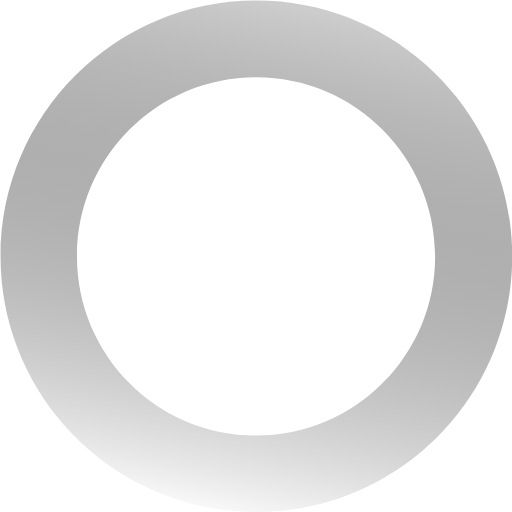
t = 0.00 s
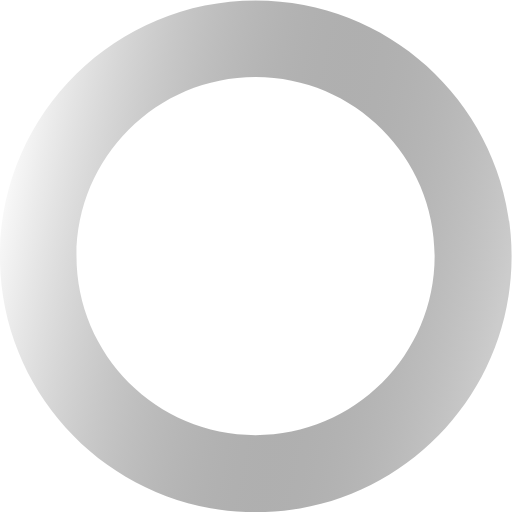
t = 0.25 s
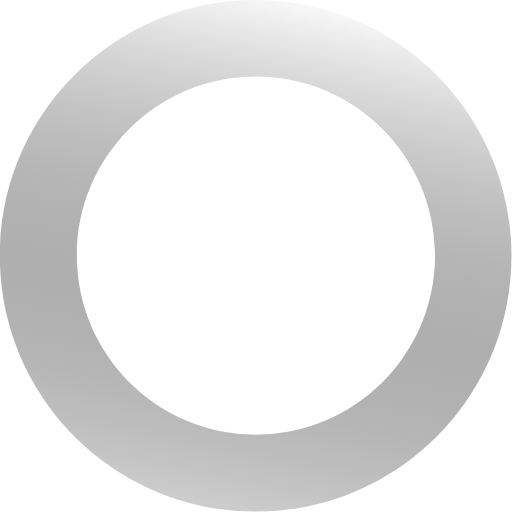
t = 0.50 s
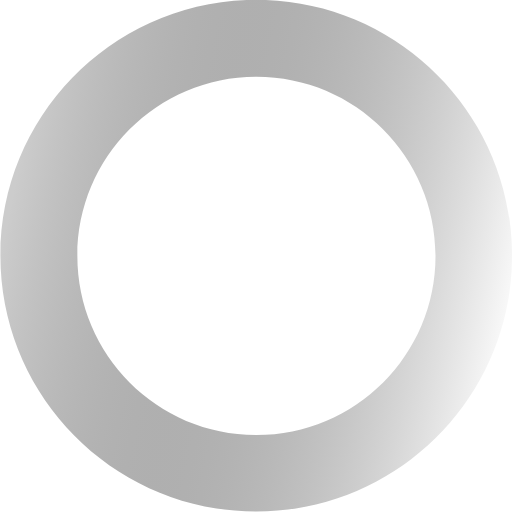
t = 0.75 s

The animated SVG that drew these frames (rendered in a browser with its animation timeline set to each time). Animation: 1 SMIL element (animateTransform=1); one cycle of 1.00 s, repeats indefinitely.

<svg viewBox="0 0 100 100" xmlns="http://www.w3.org/2000/svg"><linearGradient id="a" gradientUnits="userSpaceOnUse" x1="30" y1="100" x2="50"><stop style="stop-color:rgb(255,255,255);" offset="0"/><stop offset="1" stop-opacity=".2"/></linearGradient><path fill="url(#a)" d="M50.069.078c-27.595 0-49.966 22.371-49.966 49.966 0 27.595 22.371 49.966 49.966 49.966s49.966-22.371 49.966-49.966c0-27.596-22.371-49.966-49.966-49.966zm-.059 84.984c-19.316 0-34.976-15.66-34.976-34.976 0-19.317 15.659-34.976 34.976-34.976s34.977 15.659 34.977 34.976c0 19.315-15.66 34.976-34.977 34.976z"><animateTransform attributeName="transform" attributeType="XML" type="rotate" from="0 50 50" to="360 50 50" begin="0s" dur="1s" repeatCount="indefinite"/></path></svg>